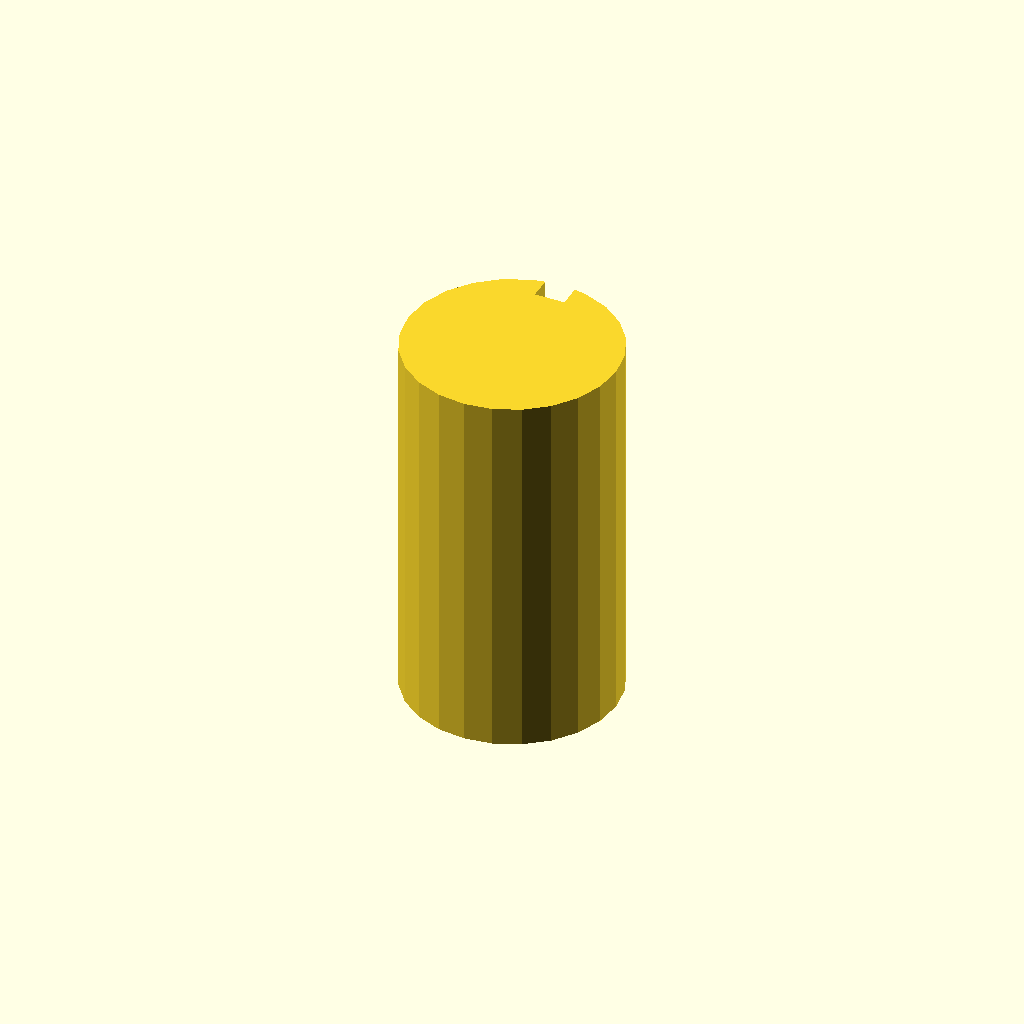
Cell 1: rendered with the file's own defaults.
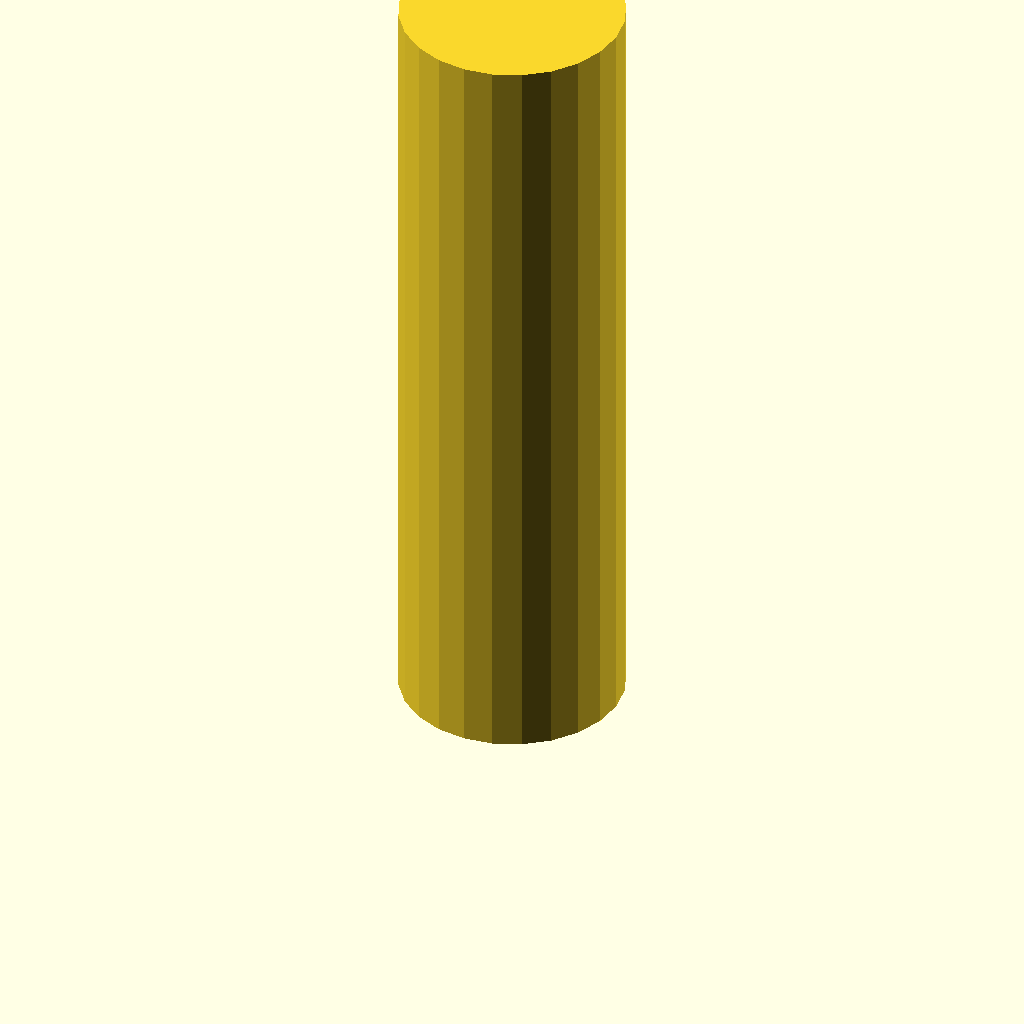
Cell 2: plate_t = 100 (everything else at default).
One fixed orthographic camera (rotation 55°, 0°, 25°; colour scheme Cornfield) for every cell.
The OpenSCAD source (optional_data/data/sketch3/keyways/part_0085.scad):
$fn = 32;

// ----------------------------------------------------------------------
// Keyway shaft: d28 shaft, key 4 x 3 mm
// ----------------------------------------------------------------------

// --- parameters (mm) ---
shaft_r = 14;             // shaft radius
key_w = 4;                // keyway width
key_d = 3;                // keyway depth below the surface line
plate_t = 50;             // shaft length, Z (extrusion height)

shaft_d = 2 * shaft_r;  // shaft diameter
circle_step = 15;  // polygon sampling step, degrees

profile = [[10.377, 27.523], [7, 26.124], [4.101, 23.899], [1.876, 21], [0.477, 17.623], [0, 14], [0.477, 10.377], [1.876, 7], [4.101, 4.101], [7, 1.876], [10.377, 0.477], [14, 0], [17.623, 0.477], [21, 1.876], [23.899, 4.101], [26.124, 7], [27.523, 10.377], [28, 14], [27.523, 17.623], [26.124, 21], [23.899, 23.899], [21, 26.124], [17.623, 27.523], [16, 27.856], [16, 24.856], [12, 24.856], [12, 27.856]];  // primary outline, 27 points, counter clockwise

// --- the one profile operation ---
linear_extrude(height = plate_t) polygon(points = profile);
Parameter table extracted from the source (name, type, default, range or options):
shaft_r: number, default 14
key_w: number, default 4
key_d: number, default 3
plate_t: number, default 50
circle_step: number, default 15
